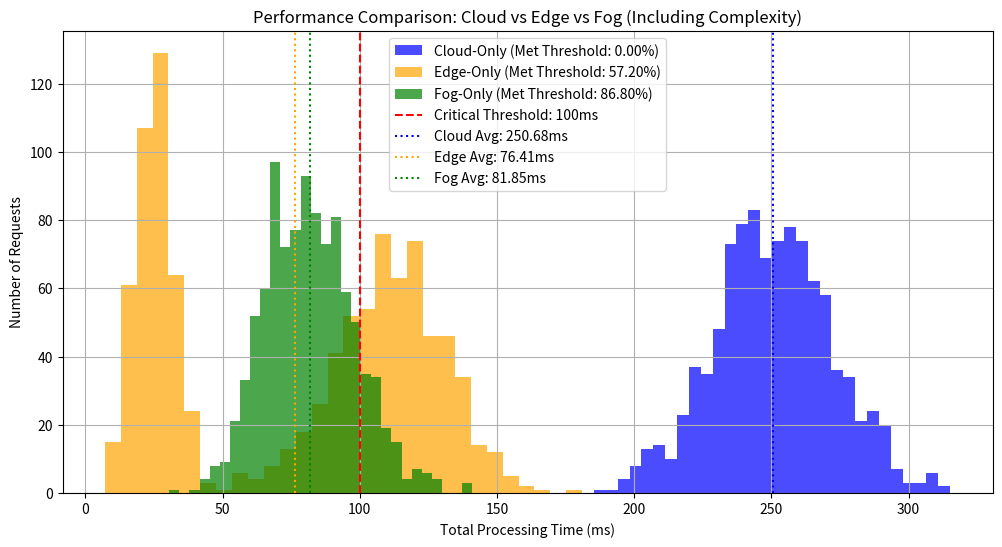

Source code (Python):
import numpy as np
import matplotlib.pyplot as plt

# Simulation parameters
num_requests = 1000  # Total number of requests
complex_task_ratio = 0.6  # Percentage of requests that are computationally intensive

# Cloud parameters
cloud_latency = np.random.normal(200, 20, num_requests)
cloud_processing_time = np.random.normal(50, 10, num_requests)
cloud_total_time = cloud_latency + cloud_processing_time

# Edge parameters
edge_latency = np.random.normal(10, 5, num_requests)
edge_processing_time_simple = np.random.normal(15, 5, int(num_requests * (1 - complex_task_ratio)))
edge_processing_time_complex = np.random.normal(100, 20, int(num_requests * complex_task_ratio))
edge_total_time = np.concatenate((edge_latency[:len(edge_processing_time_simple)] + edge_processing_time_simple,
                                   edge_latency[len(edge_processing_time_simple):] + edge_processing_time_complex))

# Fog parameters
fog_latency = np.random.normal(50, 10, num_requests)
fog_processing_time_simple = np.random.normal(20, 5, int(num_requests * (1 - complex_task_ratio)))
fog_processing_time_complex = np.random.normal(40, 10, int(num_requests * complex_task_ratio))
fog_total_time = np.concatenate((fog_latency[:len(fog_processing_time_simple)] + fog_processing_time_simple,
                                  fog_latency[len(fog_processing_time_simple):] + fog_processing_time_complex))

# Critical threshold
critical_processing_threshold = 100

# Calculate percentages of requests meeting the threshold
cloud_meeting_threshold = np.sum(cloud_total_time <= critical_processing_threshold) / num_requests * 100
edge_meeting_threshold = np.sum(edge_total_time <= critical_processing_threshold) / num_requests * 100
fog_meeting_threshold = np.sum(fog_total_time <= critical_processing_threshold) / num_requests * 100

# Visualization
plt.figure(figsize=(12, 6))
plt.hist(cloud_total_time, bins=30, alpha=0.7, label=f'Cloud-Only (Met Threshold: {cloud_meeting_threshold:.2f}%)', color='blue')
plt.hist(edge_total_time, bins=30, alpha=0.7, label=f'Edge-Only (Met Threshold: {edge_meeting_threshold:.2f}%)', color='orange')
plt.hist(fog_total_time, bins=30, alpha=0.7, label=f'Fog-Only (Met Threshold: {fog_meeting_threshold:.2f}%)', color='green')

plt.axvline(critical_processing_threshold, color='red', linestyle='dashed', linewidth=1.5, label=f'Critical Threshold: {critical_processing_threshold}ms')

# Add average lines
plt.axvline(np.mean(cloud_total_time), color='blue', linestyle='dotted', linewidth=1.5, label=f'Cloud Avg: {np.mean(cloud_total_time):.2f}ms')
plt.axvline(np.mean(edge_total_time), color='orange', linestyle='dotted', linewidth=1.5, label=f'Edge Avg: {np.mean(edge_total_time):.2f}ms')
plt.axvline(np.mean(fog_total_time), color='green', linestyle='dotted', linewidth=1.5, label=f'Fog Avg: {np.mean(fog_total_time):.2f}ms')

# Plot settings
plt.title('Performance Comparison: Cloud vs Edge vs Fog (Including Complexity)')
plt.xlabel('Total Processing Time (ms)')
plt.ylabel('Number of Requests')
plt.legend()
plt.grid()
plt.show()

# Summary of results
print("Performance Summary:")
print(f"Cloud-Only: {cloud_meeting_threshold:.2f}% requests met the critical threshold.")
print(f"Edge-Only: {edge_meeting_threshold:.2f}% requests met the critical threshold.")
print(f"Fog-Only: {fog_meeting_threshold:.2f}% requests met the critical threshold.")